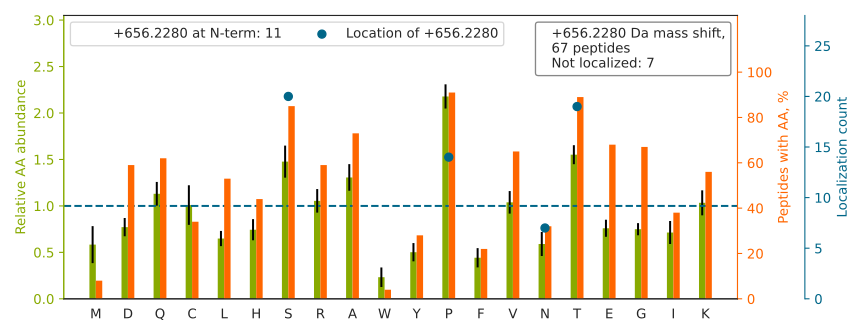

Source data for this figure (header and first rows):
top isoform	localization score	spectrum
DN[+656]DCGDMSDEKDCPTQPFR	1	man_10.10652.10652.3
VYACEVT[+656]HQGLSSPVTK	0.591	man_10.11851.11851.3
DKECTECDP[+656]LPNPSLTAR	0.1452	man_10.15483.15483.3
VP[+656]FDAATLHTSTAMAAQHGMDDDGTGQK	1	man_10.16893.16893.4
T[+656]CHPEYFQCTSGHCVHSELK	0.9999	man_10.9776.9776.4
T[+656]CPSSYFHCDNGNCIHR	0.9998	man_10.9830.9830.3
NDCVDGSDEHNCPTHAPASCLDTQYTCDNHQCISK		man_11.11241.11241.4
CDGTKDCS[+656]DDADEIGCAVVTCQQGYFK	0.9244	man_11.19992.19992.3
DCS[+656]DDADEIGCAVVTCQQGYFK	0.9568	man_11.22615.22615.3
DCEMRT[+656]CHPEYFQCTSGHCVHSELK	0.9567	man_14.11844.11844.4
FSVATQTCQIT[+656]PAEGPVVTAQYDCLGCVHPISTQ…	0.5279	man_16.24843.24843.5
VT[+656]VSGKITHSPQAHDNPQEK	1	man_16.4244.4244.4
IEETTMTTQT[+656]PAPIQAPSAILPLPGQSVER	0.6524	man_17.28416.28416.3
VQNHCQEPYYQAAAAGALT[+656]CATPGTWK	0.9926	man_18.24553.24553.3
RVEDLHVGATVAP[+656]SSR	0.7583	man_15.10024.10024.3
N[+656]CPDRTCQSGYTK	0.9993	man_13.1545.1545.3
STKDPCPSQPPVFPAAK		man_12.13723.13723.3
VHEN[+656]ENIGTTEPGEHQEAK	0.05819	man_15.3713.3713.3
RTCSENEFTCGYGLCIP[+656]K	0.9989	man_15.24465.24465.3
S[+656]HSSGSVLPLGELEGR	0.9989	man_20.21567.21567.3
AP[+656]SHQQATTAGSPLR	0.9988	man_20.5260.5260.2
VEDLHVGAT[+656]VAPSSR	0.5446	man_15.11841.11841.3
VAADAVPGSEAPGPRPEADTTR		man_13.9729.9729.3
AEAGARPEENLILDAQAT[+656]SR	0.9601	man_20.18005.18005.3
RQECSIPVCGQDQVTVAMT[+656]PR	0.43	man_13.16530.16530.3
HLVTT[+656]VPKDPEAAEAR	0.6115	man_14.9680.9680.3
S[+656]QTPAPSSEVVLDSK	0.998	man_20.12810.12810.2
IT[+656]HSPQAHDNPQEK	0.9999	man_16.1999.1999.3
KS[+656]VSPSASPVVCYQSNR	0.8384	man_18.11337.11337.3
GS[+656]PSDVVTPIVTQHSK	0.994	man_20.12295.12295.2
LSEP[+656]GLICPDSTPPPHLREDDHHYSVR	1	man_14.15171.15171.5
HSLEQKPTDAPP[+656]K	0.8004	man_12.1607.1607.3
ISSLRPQGLSN[+656]PSTLSAQPQLSR	0.4784	man_20.19430.19430.3
AS[+656]ESSASSDGPHPVITPSR	0.9979	man_11.8612.8612.3
ET[+656]GETSPAQVNK	0.9966	man_15.1722.1722.2
S[+656]VSPSASPVVCYQSNR	0.9925	man_20.13683.13683.3
T[+656]VVQPSVGAAAGPVVPPCPGR	0.342	man_16.15174.15174.3
RGGADTYSVPS[+656]VLSPR	0.6759	man_20.19958.19958.3
AVP[+656]SSSSPQAQALTEDGRPCR	0.943	man_18.12726.12726.4
DAN[+656]ISQPETTKEGLR	0.9983	man_19.8675.8675.3
KP[+656]TPKPCTEYEYK	0.975	man_15.4926.4926.4
GQDS[+656]TIAASEQQVAAR	0.919	man_14.9410.9410.3
GLSS[+656]ESSASSDSPHPVITPSR	0.538	man_15.12170.12170.3
AKLP[+656]DATPTELAK	0.9973	man_20.12346.12346.3
S[+656]AGSVESPSVSSTHR	0.9804	man_15.5008.5008.3
LS[+656]EPGLICPDSTPPPHLR	0.9921	man_18.19570.19570.3
S[+656]QTPAPSSEVVLDSKR	0.9062	man_16.9708.9708.3
MVQS[+656]QKSSSPLSSTR	0.9979	man_14.3978.3978.3
VGPVRPTGQDWNHTP[+656]QK	0.8199	man_14.8769.8769.3
KP[+656]SSPPEELK	0.7841	man_19.5181.5181.2
VWGQGQS[+656]PRPENSLER	0.9094	man_18.12890.12890.3
AQDGGP[+656]VGTELFR	0.9757	man_15.20288.20288.2
DAN[+656]ISQPETTK	0.8549	man_15.5067.5067.2
AVAVTLQS[+656]H	0.0002734	man_12.10761.10761.2
SSTTKPPFKPHGSR		man_20.1155.1155.3
AGS[+656]GSQVPTEPK	0.6668	man_20.4518.4518.2
KAP[+656]PPSGASQTIK	0.9655	man_12.1513.1513.3
N[+656]QVTPLDILSK	0.2264	man_20.23035.23035.2
DT[+656]YAATPR	0.9204	man_20.3107.3107.2
AS[+656]ESSASSDGLHPVITPSR	0.9481	man_15.13148.13148.3
... 7 more rows
